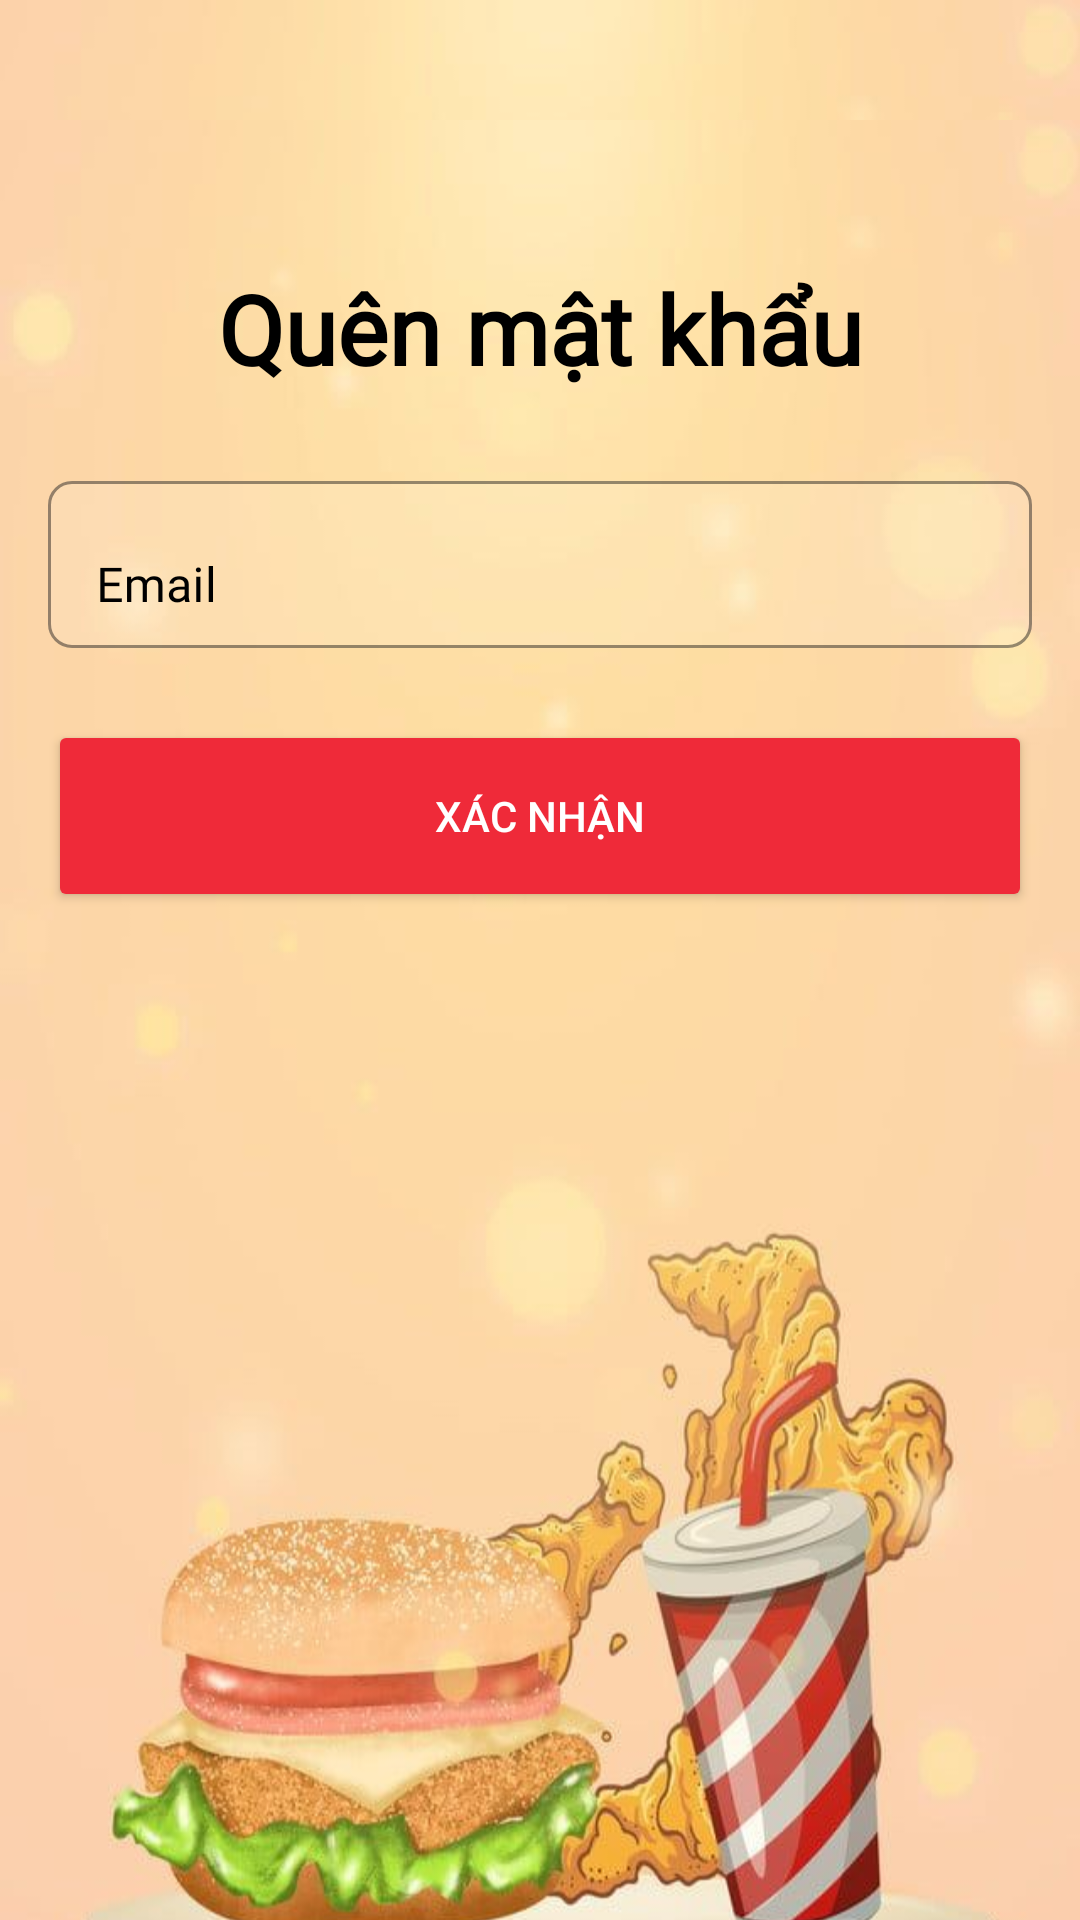

This screen was rendered from an Android layout file. Write that file and the resources it references.
<!-- AndroidManifest.xml: application theme Theme.HamburgerApp -->
<!-- res/layout/activity_forgot_password.xml -->
<?xml version="1.0" encoding="utf-8"?>
<androidx.constraintlayout.widget.ConstraintLayout xmlns:android="http://schemas.android.com/apk/res/android"
    xmlns:app="http://schemas.android.com/apk/res-auto"
    xmlns:tools="http://schemas.android.com/tools"
    android:layout_width="match_parent"
    android:layout_height="match_parent"
    android:background="@drawable/bg"
    tools:context=".activity.ForgotPasswordActivity">


    <ImageView
        android:id="@+id/btn_back"
        android:layout_width="27dp"
        android:layout_height="32dp"
        android:layout_marginTop="@dimen/text_size_sm"
        app:layout_constraintEnd_toEndOf="parent"
        app:layout_constraintHorizontal_bias="0.0"
        app:layout_constraintStart_toStartOf="parent"
        app:layout_constraintTop_toTopOf="parent"
        app:srcCompat="@drawable/baseline_arrow_back_24" />

    <LinearLayout
        android:id="@+id/linearLayout4"
        android:layout_width="match_parent"
        android:layout_height="wrap_content"
        android:background="@drawable/bg"
        android:orientation="vertical"
        android:paddingLeft="@dimen/text_size_md"
        android:paddingRight="@dimen/text_size_md"
        app:layout_constraintBottom_toBottomOf="parent"
        app:layout_constraintEnd_toEndOf="parent"
        app:layout_constraintHorizontal_bias="0.0"
        app:layout_constraintStart_toStartOf="parent"
        app:layout_constraintTop_toBottomOf="@+id/btn_back"
        app:layout_constraintVertical_bias="0.0">

        <TextView
            android:id="@+id/title_forgot_password"
            android:layout_width="match_parent"
            android:layout_height="wrap_content"
            android:layout_marginTop="@dimen/text_size_xxl"
            android:layout_marginBottom="@dimen/text_size_lg"
            android:fontFamily="@font/lobster_regular"
            android:gravity="center"
            android:text="@string/forgot_password"
            android:textColor="@color/black"
            android:textSize="@dimen/text_size_xl"
            android:textStyle="bold"

            />

        <com.google.android.material.textfield.TextInputLayout
            android:id="@+id/textInputLayout3"
            style="@style/layout_edt"
            android:layout_width="match_parent"
            android:layout_height="wrap_content"
            android:hint="Email"
            app:endIconMode="clear_text"
            app:endIconTint="@color/black">

            <com.google.android.material.textfield.TextInputEditText
                android:id="@+id/edt_email"
                style="@style/edt"
                android:layout_width="match_parent"
                android:layout_height="wrap_content"
                android:layout_marginTop="@dimen/text_size_lg"
                android:layout_marginBottom="@dimen/text_size_lg"
                android:inputType="text" />
        </com.google.android.material.textfield.TextInputLayout>

        <Button
            android:id="@+id/btn_confirm"

            style="@style/btn_normal"
            android:layout_width="match_parent"
            android:layout_height="wrap_content"
            android:text="@string/confirm" />

    </LinearLayout>

    <ProgressBar
        android:id="@+id/progress_bar"
        android:layout_width="wrap_content"
        android:layout_height="wrap_content"
        android:layout_gravity="center"
        android:visibility="invisible"

        app:layout_constraintBottom_toBottomOf="parent"
        app:layout_constraintLeft_toLeftOf="parent"
        app:layout_constraintRight_toRightOf="parent"
        app:layout_constraintTop_toTopOf="parent" />


</androidx.constraintlayout.widget.ConstraintLayout>
<!-- resources referenced by this layout -->
<resources>
  <color name="black">#FF000000</color>
  <dimen name="text_size_lg">24sp</dimen>
  <dimen name="text_size_md">16sp</dimen>
  <dimen name="text_size_sm">8sp</dimen>
  <dimen name="text_size_xl">32sp</dimen>
  <dimen name="text_size_xxl">48sp</dimen>
  <!-- drawable bg: jpg bitmap (drawable, 47946 bytes) -->
  <string name="confirm">Xác nhận</string>
  <string name="forgot_password">Quên mật khẩu</string>
  <style name="btn_normal">
          <item name="backgroundTint">@color/red_300</item>
          <item name="cornerRadius">@dimen/text_size_sm</item>
          <item name="android:textColor">@color/white</item>
          <item name="android:height">64dp</item>
          <item name="android:textStyle">normal</item>
      </style>
  <style name="edt">
          <item name="fontFamily">@font/roboto_regular</item>
          <item name="backgroundTint">@color/white</item>
          <item name="hintTextColor">@color/black</item>
          <item name="android:textColor">@color/black</item>
          <item name="boxBackgroundMode">outline</item>
          <item name="android:textColorHint">@color/black</item>
          <item name="android:textColorLink">@color/black</item>
          <item name="android:textColorHighlight">@color/black</item>
      </style>
  <style name="layout_edt">
          <item name="android:textColorHint">@color/black</item>
          <item name="boxBackgroundMode">outline</item>
          <item name="boxCornerRadiusBottomEnd">@dimen/text_size_sm</item>
          <item name="boxCornerRadiusBottomStart">@dimen/text_size_sm</item>
          <item name="boxCornerRadiusTopEnd">@dimen/text_size_sm</item>
          <item name="boxCornerRadiusTopStart">@dimen/text_size_sm</item>
          <item name="boxStrokeColor">@color/black</item>
          <item name="prefixTextColor">@color/black</item>
          <item name="suffixTextColor">@color/black</item>
      </style>
  <style name="Theme.HamburgerApp" parent="Base.Theme.HamburgerApp" />
  <color name="red_300">#EF2A39</color>
  <color name="white">#FFFFFFFF</color>
  <style name="Base.Theme.HamburgerApp" parent="Theme.MaterialComponents.DayNight.NoActionBar">
          
          
      </style>
</resources>
